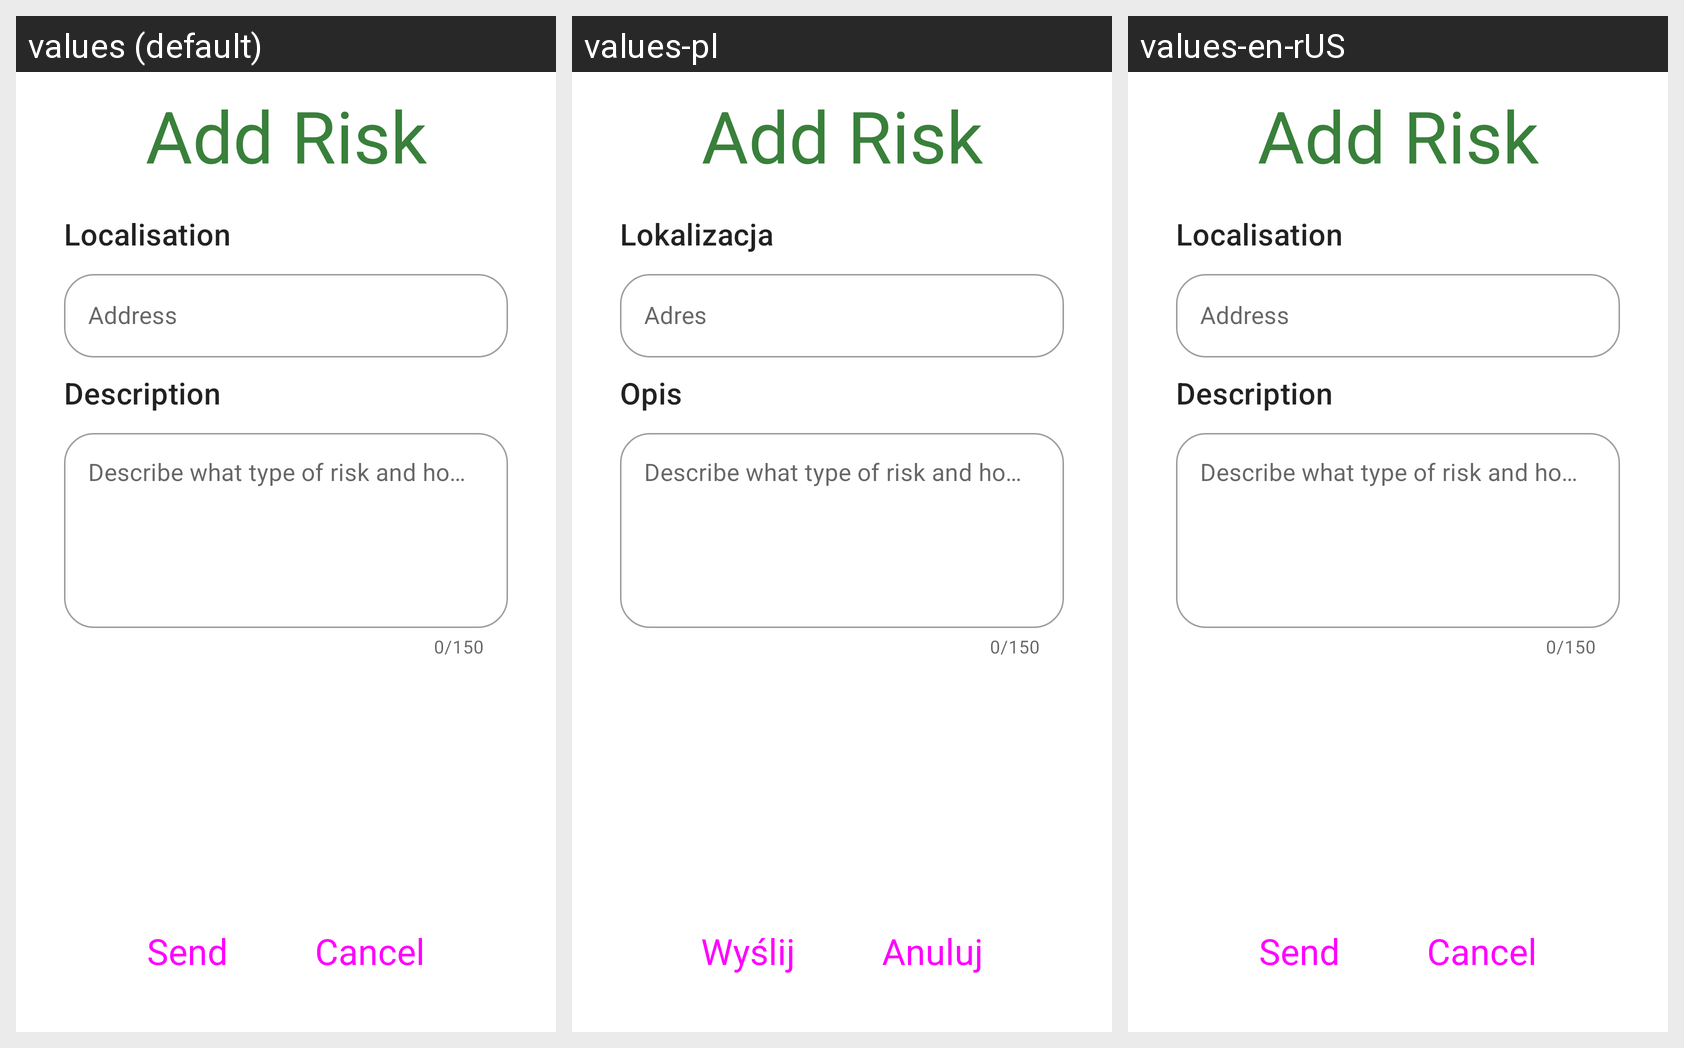

Here is an Android app screen in its default locale and in the app's own translations. Write out the translated-string differences for the strings that appear on this screen.
Android screen res/layout/fragment_dangerous_form.xml rendered under 3 locales, left to right: values (default), values-pl, values-en-rUS. Device: Nexus 5 (rendered at 1080×1920; each locale shown at half size, 540×960, under a caption strip naming it); theme Theme.MobileClient.
Strings drawn on this screen, with the default value and each locale's value (text and hints the layout hard-codes, and strings that could not be matched under every locale, appear in the picture but are not listed):

incident_localisation
  values: Localisation
  values-pl: Lokalizacja
  values-en-rUS: Localisation

incident_address_hint
  values: Address
  values-pl: Adres
  values-en-rUS: Address

incident_description
  values: Description
  values-pl: Opis
  values-en-rUS: Description

send
  values: Send
  values-pl: Wyślij
  values-en-rUS: Send

incident_cancel_button
  values: Cancel
  values-pl: Anuluj
  values-en-rUS: Cancel
